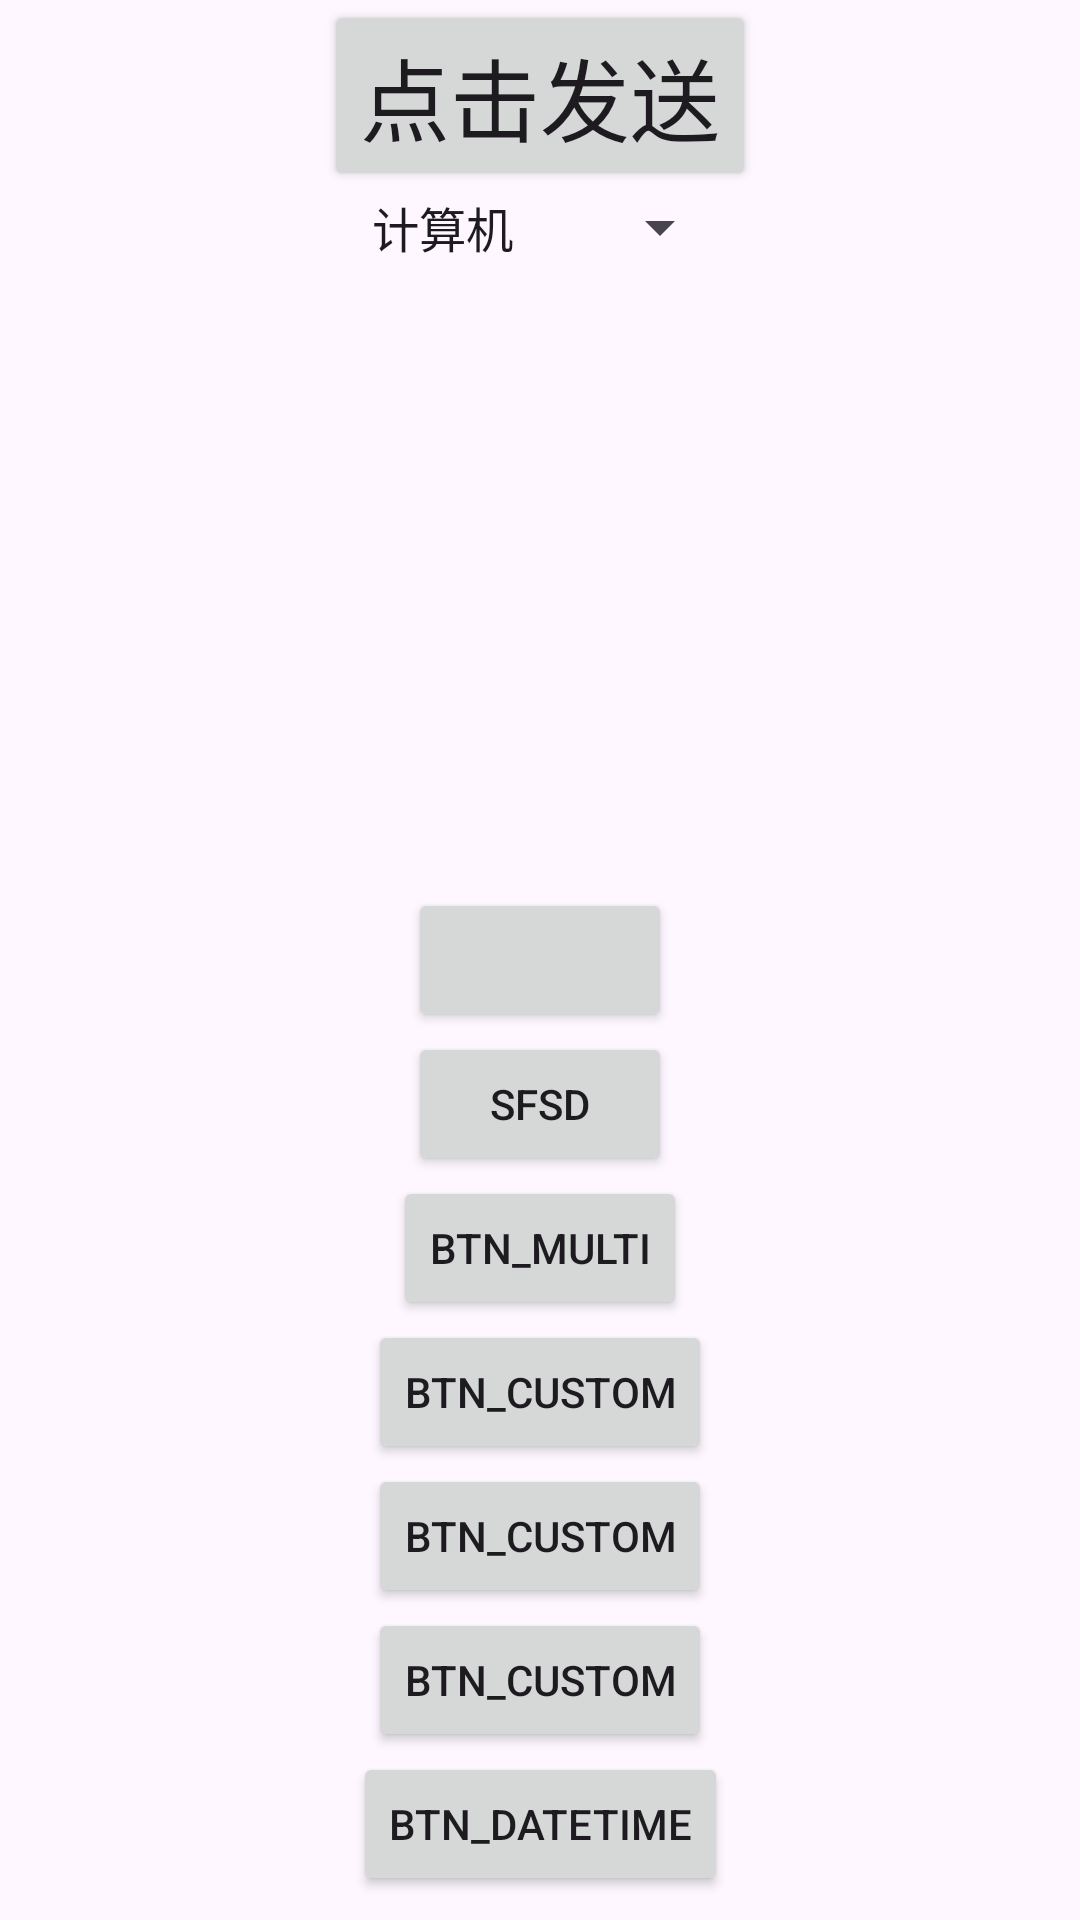

The Android layout XML behind this screen, and the referenced resources:
<!-- AndroidManifest.xml: application theme Theme.MyApplication -->
<!-- res/layout/stuty_main_layout.xml -->
<?xml version="1.0" encoding="utf-8"?>
<androidx.constraintlayout.widget.ConstraintLayout xmlns:android="http://schemas.android.com/apk/res/android"
    android:layout_width="match_parent"
    android:layout_height="match_parent"
    xmlns:app="http://schemas.android.com/apk/res-auto"
    android:background="@drawable/loginBackground">

    <Chronometer
        android:id="@+id/jishiqi"
        app:layout_constraintRight_toLeftOf="parent"
        app:layout_constraintTop_toTopOf="parent"
        android:layout_width="wrap_content"
        android:layout_height="wrap_content"/>
    <Button
        android:id="@+id/btnDome"
        android:layout_marginTop="@dimen/topMargin"
        android:layout_width="wrap_content"
        android:layout_height="wrap_content"
        android:text="@string/btnSendSmsText"

        app:layout_constraintLeft_toLeftOf="parent"
        app:layout_constraintRight_toRightOf="parent"
        android:textSize="@dimen/mainTitleFontSize"
        />
    <FrameLayout
        android:id="@+id/frame_layout1"
        android:layout_width="match_parent"
        app:layout_constraintBaseline_toTopOf="parent"
        app:layout_constraintBottom_toTopOf="@id/btn_list_view"
        android:layout_height="50dp"/>
    <Button
        android:id="@+id/btn_list_view"
        android:layout_width="wrap_content"
        android:layout_height="wrap_content"
        app:layout_constraintTop_toTopOf="parent"
        app:layout_constraintBottom_toBottomOf="parent"
        app:layout_constraintLeft_toLeftOf="parent"
        app:layout_constraintRight_toRightOf="parent"/>

    <Spinner
        android:id="@+id/spinner_course"
        android:layout_width="wrap_content"
        android:layout_height="wrap_content"
        app:layout_constraintTop_toBottomOf="@id/btnDome"
        app:layout_constraintLeft_toLeftOf="parent"
        app:layout_constraintRight_toRightOf="parent"
        android:entries="@array/course"

        />

    <Button
        android:id="@+id/btn_single"
        android:layout_width="wrap_content"
        android:layout_height="wrap_content"
        android:text="sfsd"
        app:layout_constraintTop_toBottomOf="@+id/btn_list_view"

        app:layout_constraintLeft_toLeftOf="parent"
        app:layout_constraintRight_toRightOf="parent"/>

    <Button
        android:id="@+id/btn_multi"
        android:layout_width="wrap_content"
        android:layout_height="wrap_content"
        android:text="btn_multi"
        app:layout_constraintTop_toBottomOf="@+id/btn_single"

        app:layout_constraintLeft_toLeftOf="parent"
        app:layout_constraintRight_toRightOf="parent"/>

    <Button
        android:id="@+id/btn_custom"
        android:layout_width="wrap_content"
        android:layout_height="wrap_content"
        android:text="btn_custom"
        app:layout_constraintTop_toBottomOf="@+id/btn_multi"

        app:layout_constraintLeft_toLeftOf="parent"
        app:layout_constraintRight_toRightOf="parent"/>
    <Button
        android:id="@+id/btn_date_dialog"
        android:layout_width="wrap_content"
        android:layout_height="wrap_content"
        android:text="btn_custom"
        app:layout_constraintTop_toBottomOf="@+id/btn_custom"

        app:layout_constraintLeft_toLeftOf="parent"
        app:layout_constraintRight_toRightOf="parent"/>
    <Button
        android:id="@+id/btn_time_dialog"
        android:layout_width="wrap_content"
        android:layout_height="wrap_content"
        android:text="btn_custom"
        app:layout_constraintTop_toBottomOf="@+id/btn_date_dialog"
        app:layout_constraintLeft_toLeftOf="parent"
        app:layout_constraintRight_toRightOf="parent"/>
    <Button
        android:id="@+id/btn_datetime_dialog"
        android:layout_width="wrap_content"
        android:layout_height="wrap_content"
        android:text="btn_datetime"
        app:layout_constraintTop_toBottomOf="@+id/btn_time_dialog"
        app:layout_constraintLeft_toLeftOf="parent"
        app:layout_constraintRight_toRightOf="parent"/>



</androidx.constraintlayout.widget.ConstraintLayout>
<!-- resources referenced by this layout -->
<resources>
  <string-array name="course">
          <item>计算机</item>
          <item>软件工程</item>
      </string-array>
  <dimen name="mainTitleFontSize">30sp</dimen>
  <string name="btnSendSmsText">点击发送</string>
  <style name="Theme.MyApplication" parent="Theme.Material3.DayNight">
              
  
  
  
  
  
  
  
  
  
  
  
              
      </style>
</resources>
